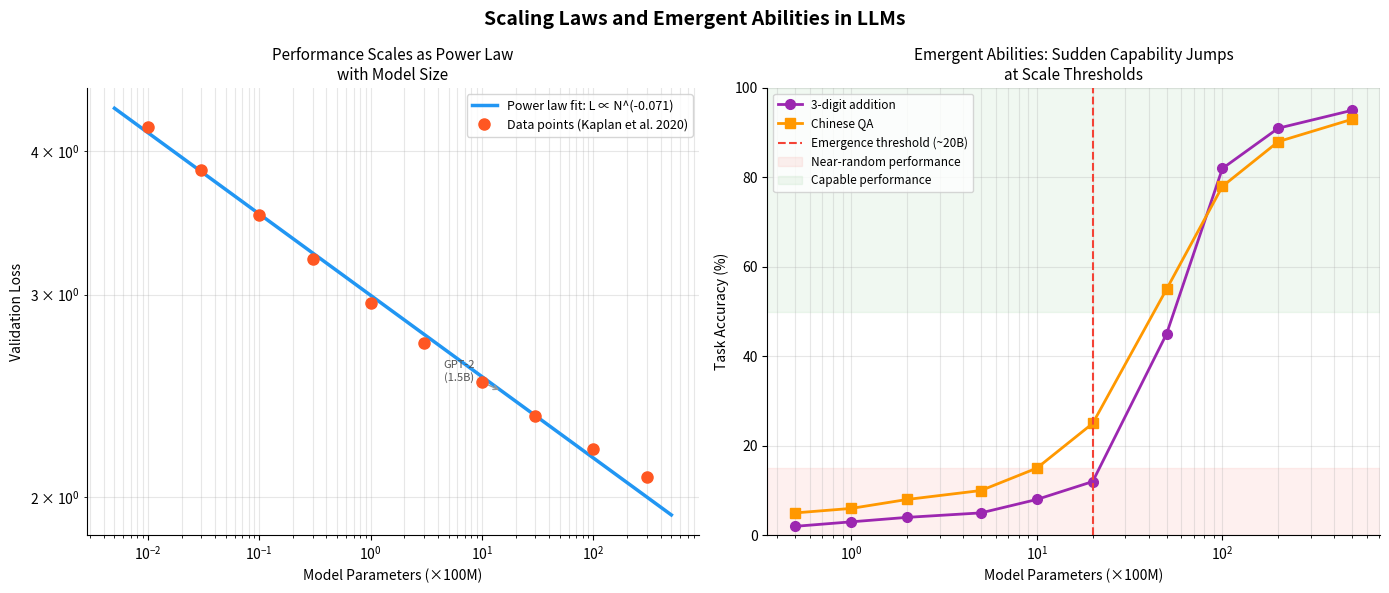

This figure's Python source:
"""
实验5.1b：Scaling Laws 与涌现能力
对应章节：第5章 5.1 预训练
目标：用真实论文数据点拟合幂律曲线，展示规模与性能的关系及涌现现象
"""

from pathlib import Path

import matplotlib.pyplot as plt
import numpy as np
from scipy.optimize import curve_fit

plt.rcParams["font.family"] = "sans-serif"
plt.rcParams["axes.unicode_minus"] = False

OUTPUT_PATH = Path("assets/ch05_scaling_laws.png")

# ============ 真实数据点（来自 Kaplan et al. 2020 & Hoffmann et al. 2022）============

# 模型参数量（亿）vs 验证集 loss（近似值，基于论文图表）
model_sizes = np.array([0.01, 0.03, 0.1, 0.3, 1.0, 3.0, 10.0, 30.0, 100.0, 300.0])
val_loss = np.array([4.20, 3.85, 3.52, 3.22, 2.95, 2.72, 2.52, 2.35, 2.20, 2.08])

# 涌现能力数据（模型规模 vs 任务准确率，近似）
# 来源：Wei et al. 2022 "Emergent Abilities of Large Language Models"
emerge_sizes = np.array([0.5, 1, 2, 5, 10, 20, 50, 100, 200, 500])  # 亿参数
# 3位数加法任务（小模型几乎随机，大模型突然涌现）
addition_acc = np.array([0.02, 0.03, 0.04, 0.05, 0.08, 0.12, 0.45, 0.82, 0.91, 0.95])
# 中文问答任务
chinese_acc = np.array([0.05, 0.06, 0.08, 0.10, 0.15, 0.25, 0.55, 0.78, 0.88, 0.93])


# ============ 幂律拟合 ============
def power_law(N, a, alpha):
    return a * N ** (-alpha)


def fit_scaling_law():
    popt, _ = curve_fit(power_law, model_sizes, val_loss, p0=[3.0, 0.07])
    n_fit = np.logspace(np.log10(0.005), np.log10(500), 200)
    loss_fit = power_law(n_fit, *popt)
    return popt, n_fit, loss_fit


def plot_scaling_laws(output_path=OUTPUT_PATH):
    """保存 scaling laws 与涌现能力图。"""
    popt, n_fit, loss_fit = fit_scaling_law()

    fig, axes = plt.subplots(1, 2, figsize=(14, 6))
    fig.suptitle("Scaling Laws and Emergent Abilities in LLMs", fontsize=14, fontweight="bold")

    ax1 = axes[0]
    ax1.loglog(
        n_fit,
        loss_fit,
        "-",
        color="#2196F3",
        linewidth=2.5,
        label=f"Power law fit: L ∝ N^(-{popt[1]:.3f})",
    )
    ax1.loglog(
        model_sizes,
        val_loss,
        "o",
        color="#FF5722",
        markersize=8,
        zorder=5,
        label="Data points (Kaplan et al. 2020)",
    )

    key_models = {
        "GPT-2\n(1.5B)": (15, power_law(15, *popt) + 0.05),
        "GPT-3\n(175B)": (1750, power_law(1750, *popt) + 0.04),
    }
    for name, (x, y) in key_models.items():
        ax1.annotate(
            name,
            xy=(x, power_law(x, *popt)),
            xytext=(x * 0.3, y),
            fontsize=8,
            color="#555",
            arrowprops=dict(arrowstyle="->", color="#999", lw=1),
        )

    ax1.set_xlabel("Model Parameters (×100M)", fontsize=10)
    ax1.set_ylabel("Validation Loss", fontsize=10)
    ax1.set_title("Performance Scales as Power Law\nwith Model Size", fontsize=11)
    ax1.legend(fontsize=9)
    ax1.grid(True, alpha=0.3, which="both")
    ax1.spines["top"].set_visible(False)
    ax1.spines["right"].set_visible(False)

    ax2 = axes[1]
    ax2.semilogx(
        emerge_sizes,
        addition_acc * 100,
        "o-",
        color="#9C27B0",
        linewidth=2,
        markersize=7,
        label="3-digit addition",
    )
    ax2.semilogx(
        emerge_sizes,
        chinese_acc * 100,
        "s-",
        color="#FF9800",
        linewidth=2,
        markersize=7,
        label="Chinese QA",
    )

    threshold_x = 20
    ax2.axvline(
        threshold_x,
        color="#F44336",
        linestyle="--",
        linewidth=1.5,
        label=f"Emergence threshold (~{threshold_x}B)",
    )
    ax2.axhspan(0, 15, alpha=0.08, color="#F44336", label="Near-random performance")
    ax2.axhspan(50, 100, alpha=0.08, color="#4CAF50", label="Capable performance")

    ax2.set_xlabel("Model Parameters (×100M)", fontsize=10)
    ax2.set_ylabel("Task Accuracy (%)", fontsize=10)
    ax2.set_title("Emergent Abilities: Sudden Capability Jumps\nat Scale Thresholds", fontsize=11)
    ax2.legend(fontsize=8.5, loc="upper left")
    ax2.set_ylim(0, 100)
    ax2.grid(True, alpha=0.3, which="both")
    ax2.spines["top"].set_visible(False)
    ax2.spines["right"].set_visible(False)

    plt.tight_layout()
    output_path = Path(output_path)
    output_path.parent.mkdir(parents=True, exist_ok=True)
    plt.savefig(output_path, dpi=120, bbox_inches="tight")
    plt.close(fig)
    return output_path


def main():
    output_path = plot_scaling_laws()
    print(f"Saved: {output_path}")


if __name__ == "__main__":
    main()
